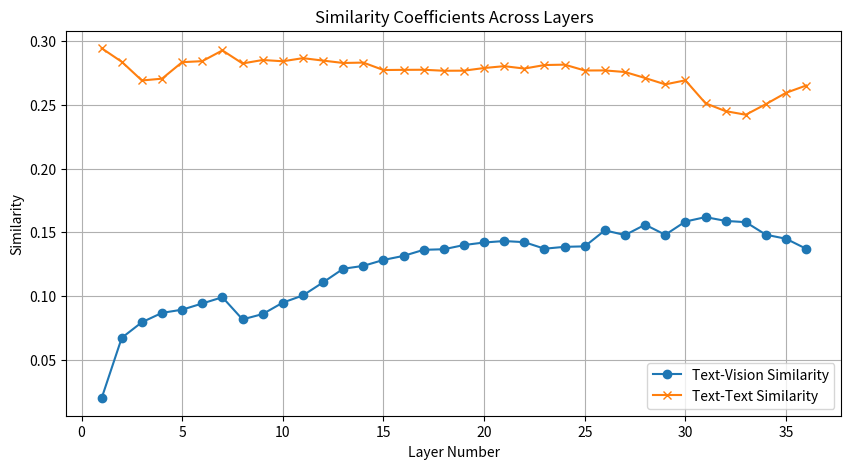

This figure's Python source:
import matplotlib.pyplot as plt

# 你的相似性系数数据
text_vision =[0.019879326224327087, 0.06723549216985703, 0.07946877926588058, 0.08680851012468338, 0.08930846303701401, 0.09416625648736954, 0.09906879812479019, 0.08169133216142654, 0.08586671203374863, 0.09484054893255234, 0.10047652572393417, 0.11071286350488663, 0.12139018625020981, 0.123653344810009, 0.12830939888954163, 0.1314856857061386, 0.13624504208564758, 0.1366945058107376, 0.13998815417289734, 0.14198265969753265, 0.1431247442960739, 0.14223931729793549, 0.13711188733577728, 0.13858863711357117, 0.1389503926038742, 0.1515088826417923, 0.1478239893913269, 0.1559373289346695, 0.14803074300289154, 0.15840862691402435, 0.16189755499362946, 0.15891234576702118, 0.1579301506280899, 0.1480908840894699, 0.1449114978313446, 0.1370609849691391]
text_text = [0.2943163514137268, 0.2836637794971466, 0.26902496814727783, 0.2704441249370575, 0.283378928899765, 0.2841742932796478, 0.29260772466659546, 0.28237128257751465, 0.28508347272872925, 0.2840860188007355, 0.2865346372127533, 0.2846122980117798, 0.28274795413017273, 0.28305548429489136, 0.27721646428108215, 0.27735957503318787, 0.2774355411529541, 0.27664920687675476, 0.2767220139503479, 0.27879562973976135, 0.2802474796772003, 0.2783608138561249, 0.28113430738449097, 0.2814352810382843, 0.2768474519252777, 0.27691107988357544, 0.2756507992744446, 0.2709496021270752, 0.26596730947494507, 0.26914408802986145, 0.25115248560905457, 0.24496673047542572, 0.24216759204864502, 0.25049200654029846, 0.2593618631362915, 0.2650753855705261]

# 确保两个列表长度相同
assert len(text_vision) == len(text_text), "Lists must have the same length."

# 创建x轴数据，表示第几层
layers = range(1, len(text_vision) + 1)

# 绘制图像
plt.figure(figsize=(10, 5))  # 设置图像大小
plt.plot(layers, text_vision, label='Text-Vision Similarity', marker='o')  # 绘制text-vision相似性
plt.plot(layers, text_text, label='Text-Text Similarity', marker='x')  # 绘制text-text相似性

# 添加标题和坐标轴标签
plt.title('Similarity Coefficients Across Layers')
plt.xlabel('Layer Number')
plt.ylabel('Similarity')

# 显示图例
plt.legend()

# 显示网格
plt.grid(True)

# 展示图像
plt.savefig('plot.png')
